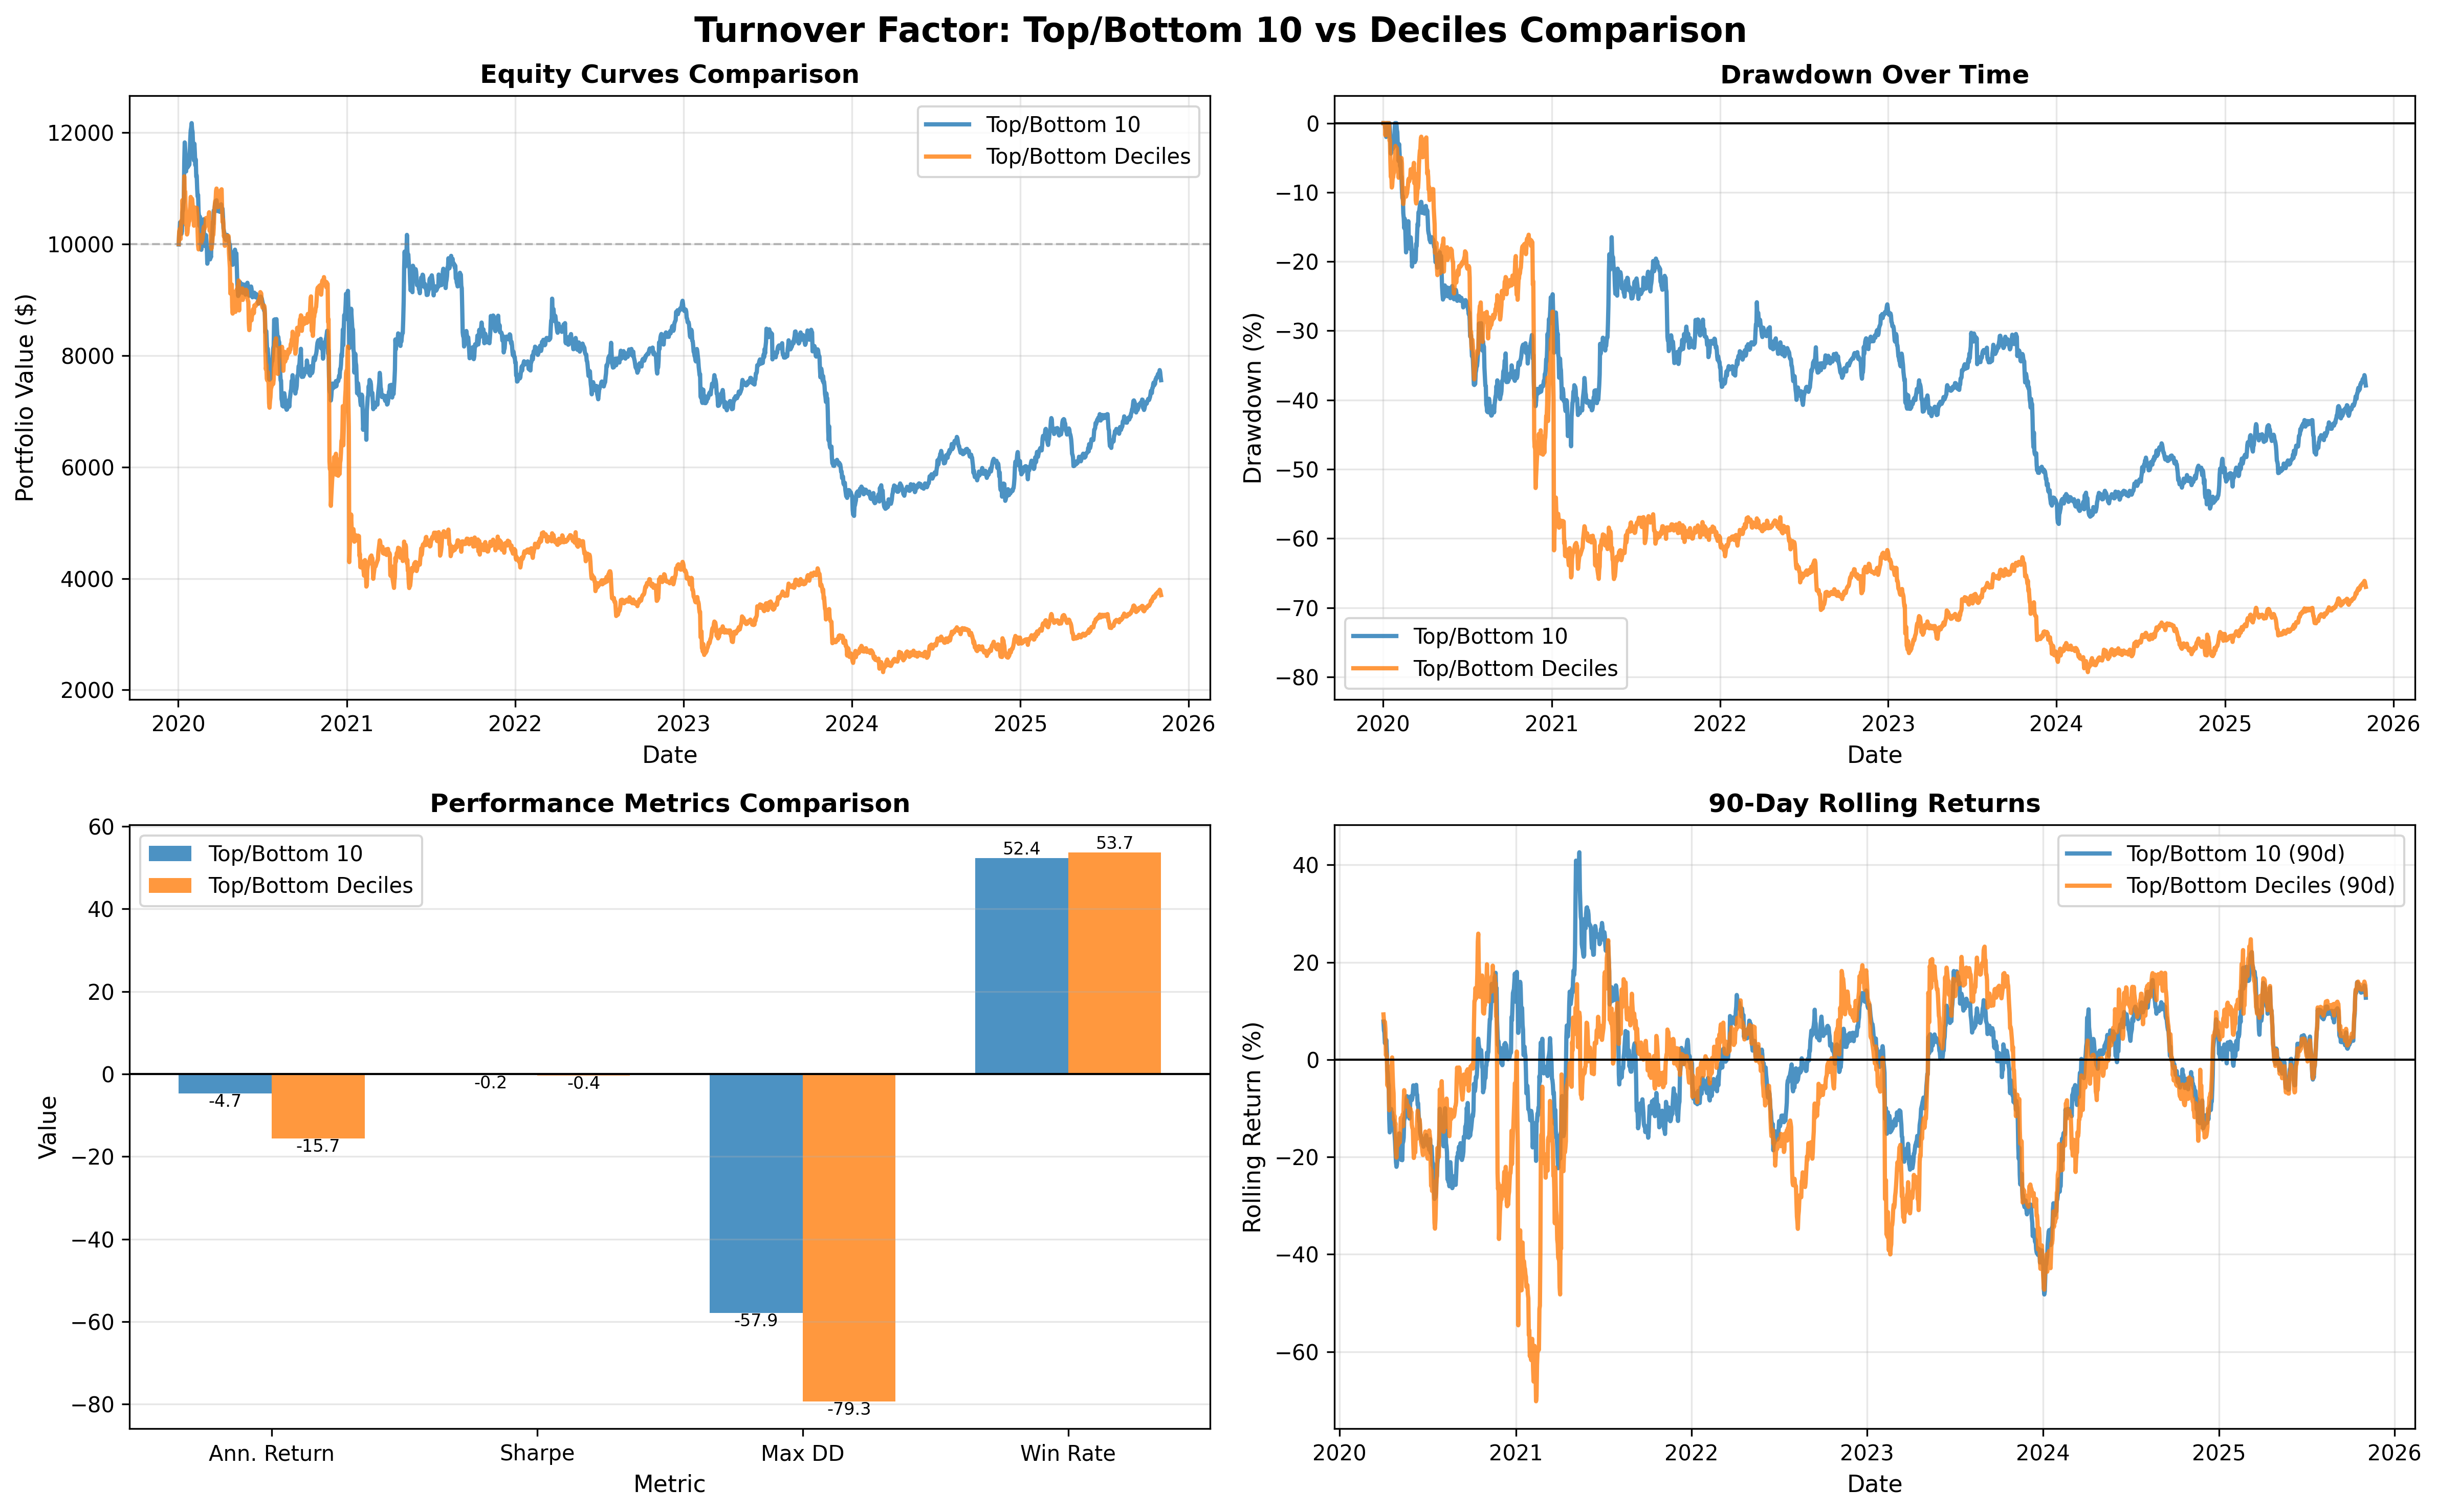

The data file committed next to this chart (first rows):
Method, Description, total_return, annualized_return, annualized_vol, sharpe_ratio, max_drawdown, win_rate, calmar_ratio, num_days, final_value
Top/Bottom 10 Coins, Fixed count: 10 longs, 10 shorts, -0.2442, -0.04683, 0.2249, -0.2082, -0.579, 0.5237, -0.08088, 2132, 7558
Top/Bottom Deciles, Top 10% and Bottom 10% by percentile, -0.6299, -0.1566, 0.3591, -0.436, -0.7931, 0.5373, -0.1974, 2132, 3701
